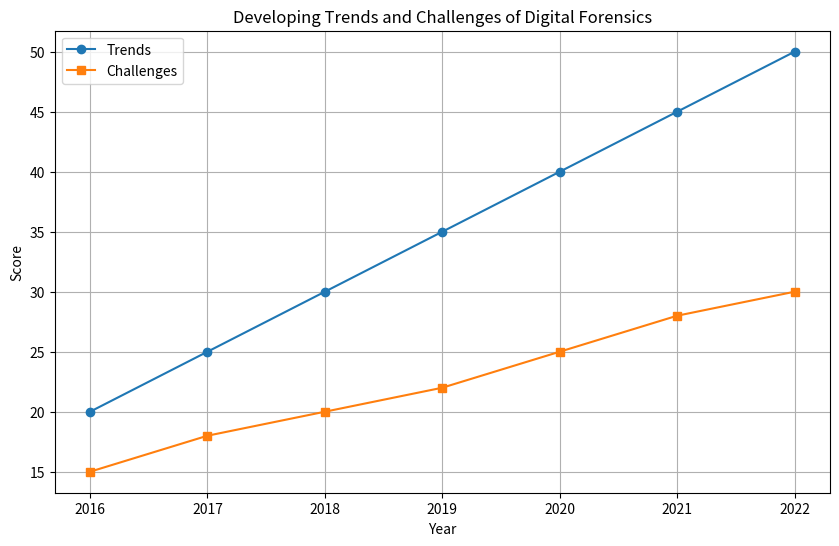

Reproduce this figure in Python.
import pandas as pd
import matplotlib.pyplot as plt

# Sample data for trends and challenges
data = {
    'Year': [2016, 2017, 2018, 2019, 2020, 2021, 2022],
    'Trends': [20, 25, 30, 35, 40, 45, 50],  # Trend scores (e.g., based on surveys)
    'Challenges': [15, 18, 20, 22, 25, 28, 30]  # Challenge scores (e.g., based on industry reports)
}

# Convert data to a DataFrame
df = pd.DataFrame(data)

# Plotting trends and challenges over the years
plt.figure(figsize=(10, 6))
plt.plot(df['Year'], df['Trends'], marker='o', label='Trends')
plt.plot(df['Year'], df['Challenges'], marker='s', label='Challenges')
plt.title('Developing Trends and Challenges of Digital Forensics')
plt.xlabel('Year')
plt.ylabel('Score')
plt.xticks(df['Year'])
plt.legend()
plt.grid(True)
plt.show()
